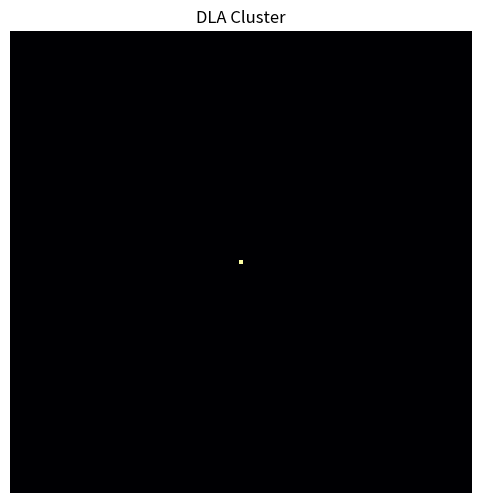

This figure's Python source:
# 参考答案：扩散限制聚集（DLA）
import numpy as np
import matplotlib.pyplot as plt

def dla_simulation(size=101, n_particles=500, seed=None):
    np.random.seed(seed)
    grid = np.zeros((size, size), dtype=int)
    center = size // 2
    grid[center, center] = 1  # 种子粒子
    for _ in range(n_particles):
        x, y = np.random.choice([0, size-1]), np.random.randint(0, size)
        if np.random.rand() > 0.5:
            x, y = np.random.randint(0, size), np.random.choice([0, size-1])
        while True:
            # 随机行走
            dx, dy = np.random.choice([-1,0,1]), np.random.choice([-1,0,1])
            if dx == 0 and dy == 0:
                continue
            x = (x + dx) % size
            y = (y + dy) % size
            # 检查邻居
            neighbors = grid[max(0,x-1):x+2, max(0,y-1):y+2]
            if np.any(neighbors):
                grid[x, y] = 1
                break
            # 防止粒子走出边界
            if x <= 1 or x >= size-2 or y <= 1 or y >= size-2:
                break
    return grid

def plot_dla(grid):
    plt.figure(figsize=(6,6))
    plt.imshow(grid, cmap='inferno', origin='lower')
    plt.title('DLA Cluster')
    plt.axis('off')
    plt.show()

if __name__ == '__main__':
    grid = dla_simulation(size=101, n_particles=800)
    plot_dla(grid)